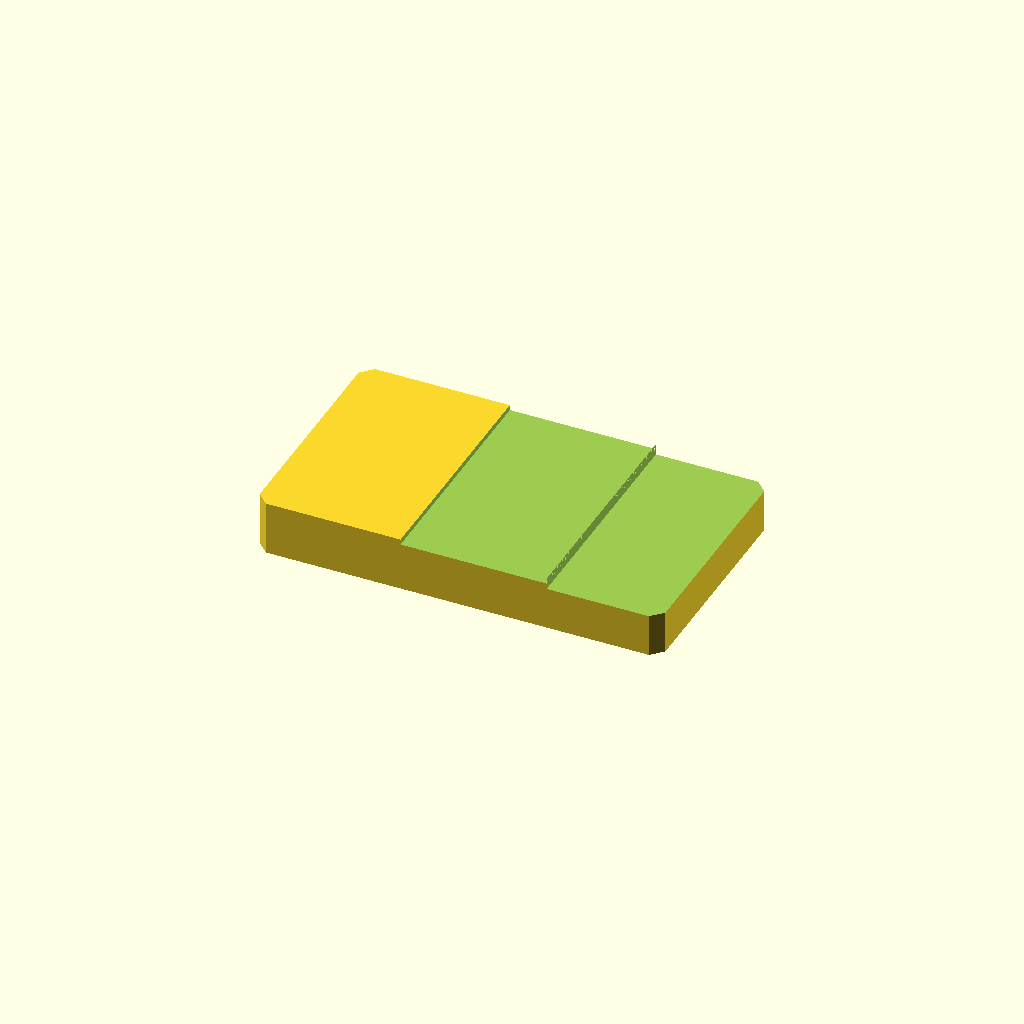
Cell 1: rendered with the file's own defaults.
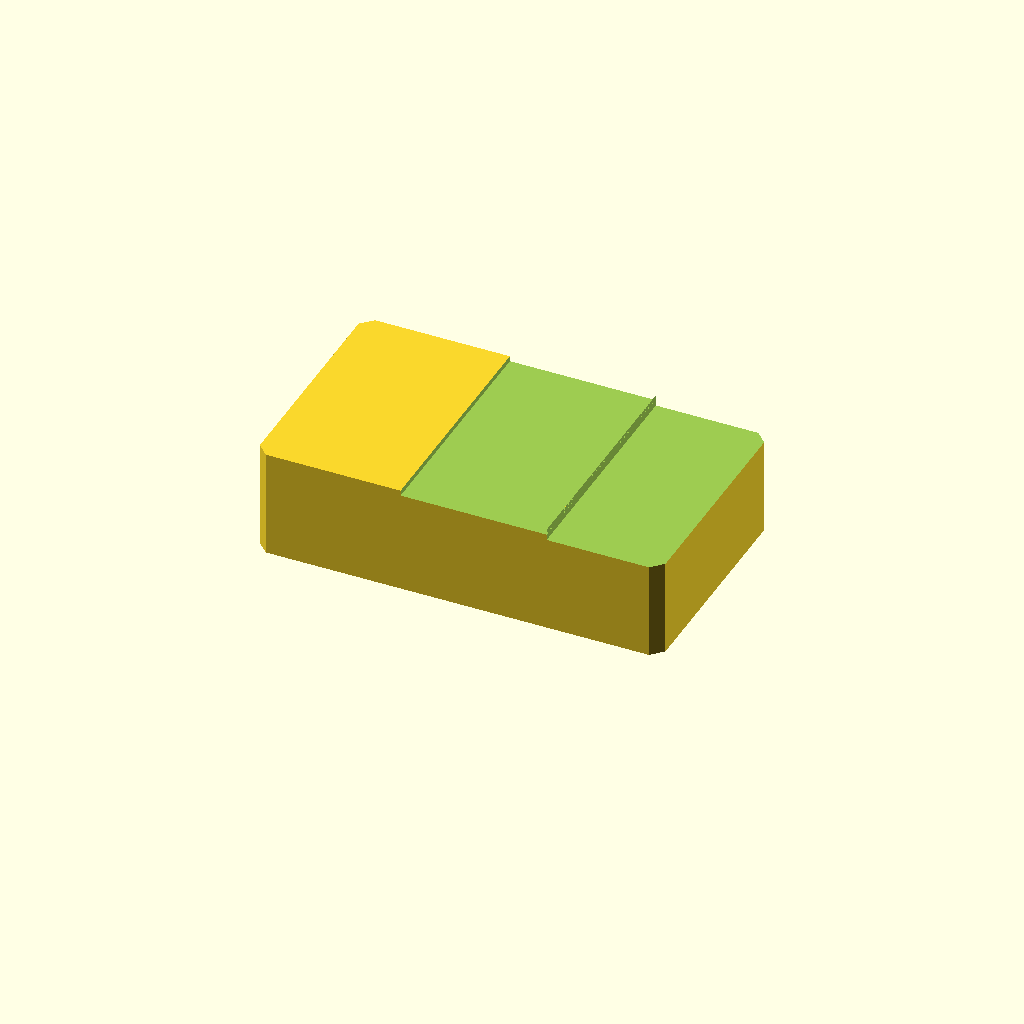
Cell 2: plate_t = 24 (everything else at default).
All cells are drawn from one camera (rotation 55°, 0°, 25°, orthographic, colour scheme Cornfield), so only the parameter changes between them.
Source of the model, optional_data/data/sketch2/steppedbars/part_0131.scad:
$fn = 32;

// ----------------------------------------------------------------------
// Stepped bar: twostep, 90 x 52 x 12/9.5 mm
// ----------------------------------------------------------------------

// --- parameters (mm) ---
bar_l = 90;               // bar length, X
bar_w = 52;               // bar width, Y
plate_t = 12;             // thickness of the thick zone, Z
thin_t = 9.5;             // thickness of the thin zone
corner_c = 2.5;           // corner chamfer of the bar
step_cut = 2.5;           // material removed from the thin zone
stair1_x = 32.4;          // position of the first stair
stair2_x = 64.8;          // position of the second stair
mid_t = 10.8;             // thickness of the middle zone
depth_1 = 1.2;            // depth of cut 1 from the top face
depth_2 = 2.5;            // depth of cut 2 from the top face

profile = [[2.5, 0], [87.5, 0], [90, 2.5], [90, 49.5], [87.5, 52], [2.5, 52], [0, 49.5], [0, 2.5]];  // primary outline, 8 points, counter clockwise
void_1 = [[32.4, -1], [64.8, -1], [64.8, 53], [32.4, 53]];  // first stair, 4 points
void_2 = [[64.8, -1], [91, -1], [91, 53], [64.8, 53]];  // second stair, 4 points

// --- the one profile operation ---
difference() {
  linear_extrude(height = plate_t) polygon(points = profile);
  translate([0, 0, plate_t - depth_1])
    linear_extrude(height = depth_1 + 1) polygon(points = void_1);
  translate([0, 0, plate_t - depth_2])
    linear_extrude(height = depth_2 + 1) polygon(points = void_2);
}
Customizer parameters (derived from the source; name, type, default, range or options):
bar_l: number, default 90
bar_w: number, default 52
plate_t: number, default 12
thin_t: number, default 9.5
corner_c: number, default 2.5
step_cut: number, default 2.5
stair1_x: number, default 32.4
stair2_x: number, default 64.8
mid_t: number, default 10.8
depth_1: number, default 1.2
depth_2: number, default 2.5
